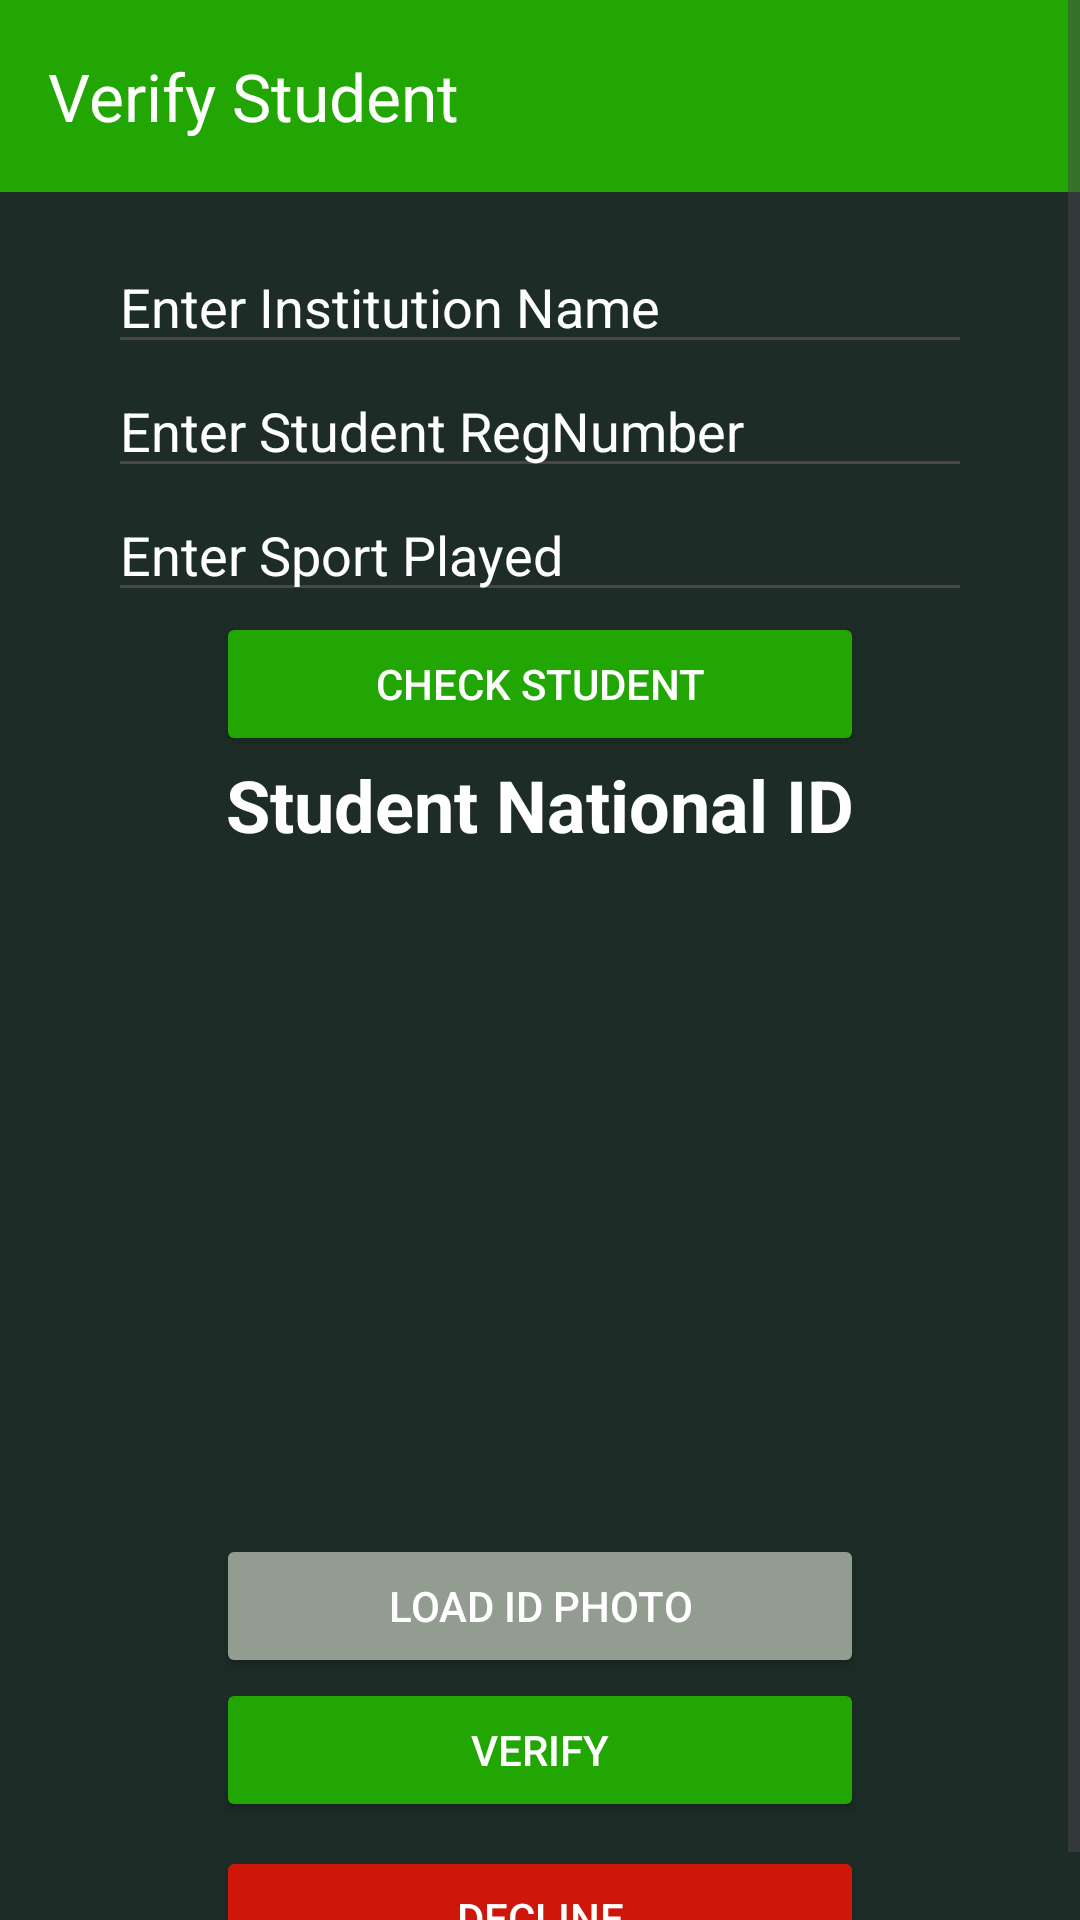

Layout XML and referenced resources for this Android screen:
<!-- AndroidManifest.xml: application theme Theme.MyAppKusa -->
<!-- res/layout/activity_verify_student.xml -->
<?xml version="1.0" encoding="utf-8"?>
<ScrollView xmlns:android="http://schemas.android.com/apk/res/android"
    xmlns:app="http://schemas.android.com/apk/res-auto"
    xmlns:tools="http://schemas.android.com/tools"
    android:layout_width="match_parent"
    android:layout_height="match_parent"
    android:background="@color/dark_green"
    android:fillViewport="true">

    <androidx.constraintlayout.widget.ConstraintLayout
        android:layout_width="match_parent"
        android:layout_height="wrap_content">

        <androidx.appcompat.widget.Toolbar
            android:id="@+id/toolbar"
            android:layout_width="match_parent"
            android:layout_height="?attr/actionBarSize"
            android:background="@color/green"
            android:elevation="4dp"
            app:title="Verify Student"
            android:theme="@style/ThemeOverlay.AppCompat.Dark.ActionBar"
            app:layout_constraintEnd_toEndOf="parent"
            app:layout_constraintStart_toStartOf="parent"
            app:layout_constraintTop_toTopOf="parent" />



        
        <AutoCompleteTextView
            android:id="@+id/institutionInput"
            android:layout_width="0dp"
            android:layout_height="wrap_content"
            android:layout_marginTop="16dp"
            android:hint="Enter Institution Name"
            android:textColor="@color/green"
            android:textColorHint="@color/white"
            app:layout_constraintEnd_toEndOf="parent"
            app:layout_constraintHorizontal_bias="0.5"
            app:layout_constraintStart_toStartOf="parent"
            app:layout_constraintTop_toBottomOf="@id/toolbar"
            app:layout_constraintWidth_default="percent"
            app:layout_constraintWidth_percent="0.8" /> 

        
        <EditText
            android:id="@+id/regNumberInput"
            android:layout_width="0dp"
            android:layout_height="wrap_content"
            android:layout_marginBottom="16dp"
            android:hint="Enter Student RegNumber"
            android:textColor="@color/green"
            android:textColorHint="@color/white"
            android:inputType="text"
            app:layout_constraintEnd_toEndOf="parent"
            app:layout_constraintHorizontal_bias="0.5"
            app:layout_constraintStart_toStartOf="parent"
            app:layout_constraintTop_toBottomOf="@id/institutionInput"
            app:layout_constraintWidth_default="percent"
            app:layout_constraintWidth_percent="0.8" /> 
        <EditText
            android:id="@+id/SportInput"
            android:layout_width="0dp"
            android:layout_height="wrap_content"
            android:layout_marginBottom="16dp"
            android:hint="Enter Sport Played"
            android:textColor="@color/green"
            android:textColorHint="@color/white"
            android:inputType="text"
            app:layout_constraintEnd_toEndOf="parent"
            app:layout_constraintHorizontal_bias="0.5"
            app:layout_constraintStart_toStartOf="parent"
            app:layout_constraintTop_toBottomOf="@id/regNumberInput"
            app:layout_constraintWidth_default="percent"
            app:layout_constraintWidth_percent="0.8" /> 


        <Button
            android:id="@+id/CheckStudentBtn"
            android:layout_width="0dp"
            android:layout_height="wrap_content"
            android:layout_marginBottom="8dp"
            android:textColor="@color/white"
            android:backgroundTint="@color/green"
            android:text="Check Student"
            app:layout_constraintEnd_toEndOf="parent"
            app:layout_constraintHorizontal_bias="0.5"
            app:layout_constraintStart_toStartOf="parent"
            app:layout_constraintTop_toBottomOf="@id/SportInput"
            app:layout_constraintWidth_default="percent"
            app:layout_constraintWidth_percent="0.6" /> 

        
        <TextView
            android:id="@+id/studentDetailsTextView"
            android:layout_width="0dp"
            android:layout_height="wrap_content"
            android:layout_marginTop="16dp"
            android:text="Student Details"
            android:textColor="@color/white"
            android:textSize="18sp"
            android:visibility="gone"
            app:layout_constraintEnd_toEndOf="parent"
            app:layout_constraintHorizontal_bias="0.5"
            app:layout_constraintStart_toStartOf="parent"
            app:layout_constraintTop_toBottomOf="@id/CheckStudentBtn"
            app:layout_constraintWidth_default="percent"
            app:layout_constraintWidth_percent="0.8" /> 

        <ImageView
            android:id="@+id/passportPhoto"
            android:layout_width="330dp"
            android:layout_height="203dp"
            android:layout_marginTop="16dp"
            android:scaleType="centerCrop"
            android:visibility="gone"
            app:layout_constraintEnd_toEndOf="parent"
            app:layout_constraintStart_toStartOf="parent"
            app:layout_constraintTop_toBottomOf="@id/studentDetailsTextView"
            app:layout_constraintWidth_default="percent"
            app:layout_constraintWidth_percent="0.8" />

        <TextView
            android:id="@+id/titleTextView2"
            android:layout_width="wrap_content"
            android:layout_height="wrap_content"
            android:layout_marginBottom="24dp"
            android:textColor="@color/white"
            android:text="Student National ID"
            android:textSize="24sp"
            android:textStyle="bold"
            app:layout_constraintEnd_toEndOf="parent"
            app:layout_constraintStart_toStartOf="parent"
            app:layout_constraintTop_toBottomOf="@id/passportPhoto" />

        <ImageView
            android:id="@+id/studentIdPhoto"
            android:layout_width="330dp"
            android:layout_height="203dp"
            android:layout_marginTop="16dp"
            android:scaleType="centerCrop"
            app:layout_constraintEnd_toEndOf="parent"
            app:layout_constraintStart_toStartOf="parent"
            app:layout_constraintTop_toBottomOf="@id/titleTextView2"
            app:layout_constraintWidth_default="percent"
            app:layout_constraintWidth_percent="0.8"
            tools:srcCompat="@drawable/id" /> 


        <Button
            android:id="@+id/loadPhotoButton"
            android:layout_width="0dp"
            android:layout_height="wrap_content"
            android:layout_marginTop="8dp"
            android:backgroundTint="@color/grey"
            android:text="Load ID Photo"
            android:textColor="@color/white"
            app:layout_constraintEnd_toEndOf="parent"
            app:layout_constraintHorizontal_bias="0.5"
            app:layout_constraintStart_toStartOf="parent"
            app:layout_constraintTop_toBottomOf="@id/studentIdPhoto"
            app:layout_constraintWidth_default="percent"
            app:layout_constraintWidth_percent="0.6" /> 

        
        <Button
            android:id="@+id/verifyButton"
            android:layout_width="0dp"
            android:layout_height="wrap_content"
            android:layout_marginBottom="8dp"
            android:backgroundTint="@color/green"
            android:text="Verify"
            android:textColor="@color/white"
            app:layout_constraintEnd_toEndOf="parent"
            app:layout_constraintHorizontal_bias="0.5"
            app:layout_constraintStart_toStartOf="parent"
            app:layout_constraintTop_toBottomOf="@id/loadPhotoButton"
            app:layout_constraintWidth_default="percent"
            app:layout_constraintWidth_percent="0.6" /> 

        
        <Button
            android:id="@+id/declineButton"
            android:layout_width="0dp"
            android:layout_height="wrap_content"
            android:layout_marginTop="8dp"
            android:backgroundTint="@color/red"
            android:text="Decline"
            android:textColor="@color/white"
            app:layout_constraintEnd_toEndOf="parent"
            app:layout_constraintHorizontal_bias="0.5"
            app:layout_constraintStart_toStartOf="parent"
            app:layout_constraintTop_toBottomOf="@id/verifyButton"
            app:layout_constraintWidth_default="percent"
            app:layout_constraintWidth_percent="0.6" /> 

    </androidx.constraintlayout.widget.ConstraintLayout>
</ScrollView>
<!-- resources referenced by this layout -->
<resources>
  <color name="dark_green">#1D2C26</color>
  <color name="green">#22A604</color>
  <color name="grey">#929C90</color>
  <color name="red">#CE170A</color>
  <color name="white">#FFFFFFFF</color>
  <style name="Theme.MyAppKusa" parent="Base.Theme.MyAppKusa" />
  <style name="Base.Theme.MyAppKusa" parent="Theme.Material3.DayNight.NoActionBar">
          
          
          <item name="android:windowContentTransitions">true</item>
          <item name="android:statusBarColor">@color/black</item>
          <item name="boxStrokeColor">@color/white</item>
      </style>
  <color name="black">#FF000000</color>
</resources>
